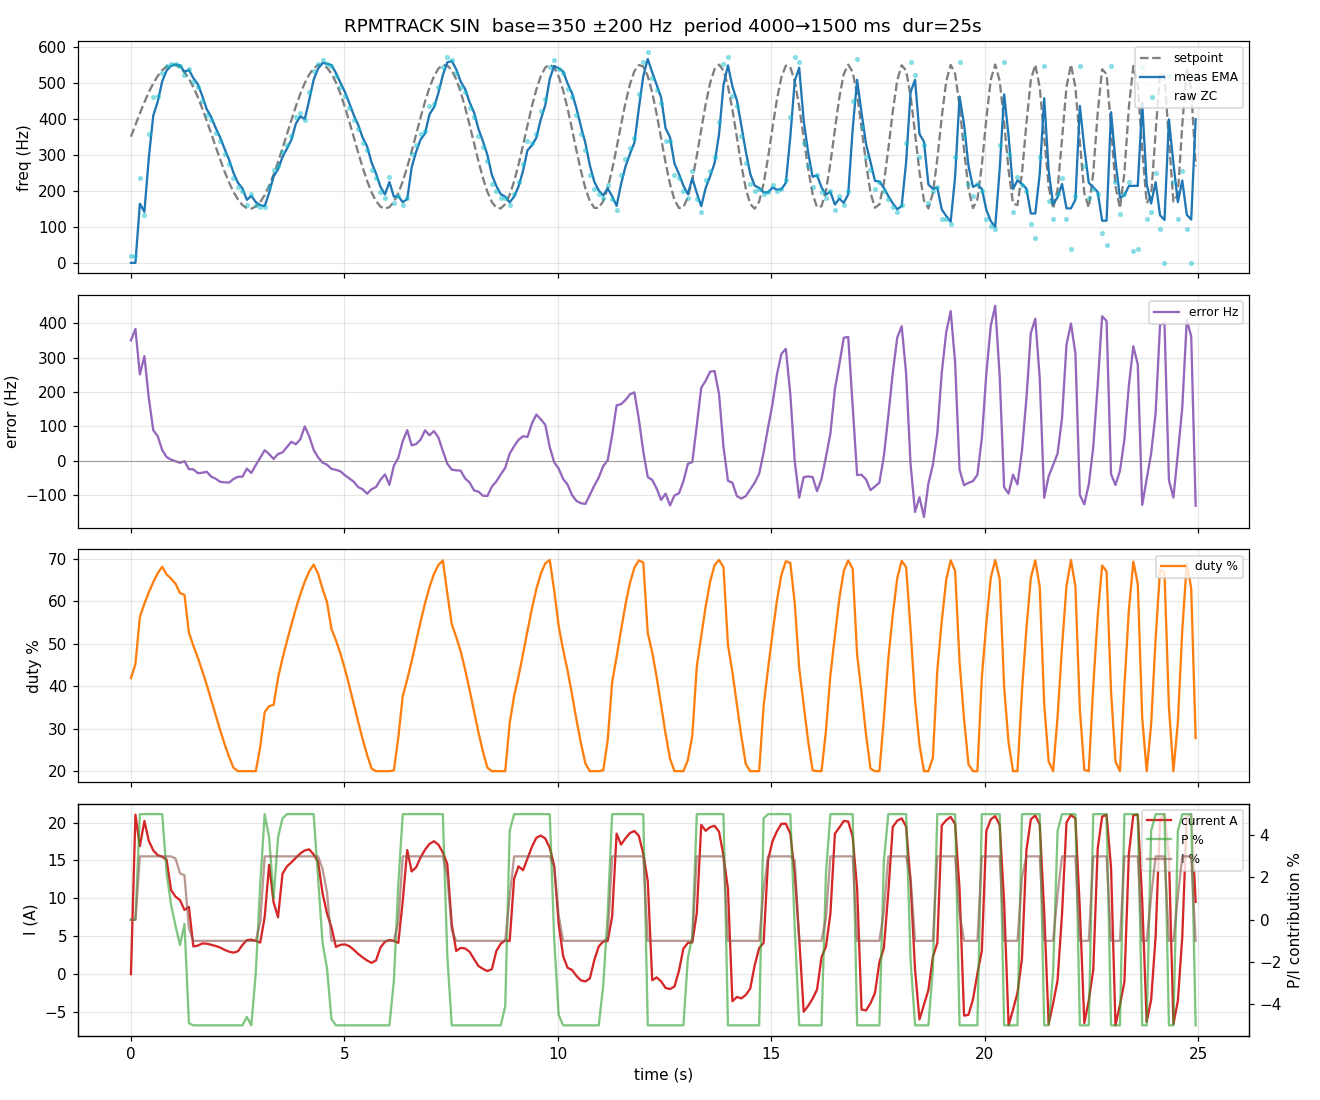

Source data for this figure (header and first rows):
t_ms, target_hz, meas_hz, duty_pct, curr_a, err_hz, i_term, p_term
0, 350, 0.00, 41.9, 0.00, 350, 0.000, 0.000
105, 382.9, 0.00, 45.2, 21.05, 382.9, 0.000, 0.000
209, 414.8, 164.1, 56.3, 16.89, 250.8, 0.030, 0.050
315, 445.7, 141.5, 59.4, 20.21, 304.2, 0.030, 0.050
419, 473.4, 292, 62.1, 17.58, 181.5, 0.030, 0.050
523, 497.9, 408.9, 64.5, 16.32, 89.03, 0.030, 0.050
628, 518.5, 447.4, 66.6, 15.70, 71.16, 0.030, 0.050
732, 534.2, 503.4, 68.1, 15.50, 30.90, 0.030, 0.050
836, 544.8, 533.8, 66.3, 15.09, 10.93, 0.030, 0.022
940, 549.7, 546.4, 65.3, 11.08, 3.28, 0.030, 0.007
1045, 548.7, 550.1, 64.1, 10.22, -1.46, 0.029, -0.003
1149, 541.8, 547.9, 61.9, 9.77, -6.06, 0.022, -0.012
1254, 529, 530.1, 61.5, 8.47, -1.11, 0.021, -0.002
1358, 510.7, 535, 52.6, 8.87, -24.26, -0.004, -0.049
1462, 487.5, 512.5, 49.5, 3.65, -25.06, -0.010, -0.050
1567, 459.6, 495.6, 46.7, 3.76, -35.99, -0.010, -0.050
1671, 428.3, 463.1, 43.6, 4.04, -34.80, -0.010, -0.050
1776, 394.1, 426.1, 40.3, 4.01, -31.96, -0.010, -0.050
1880, 358.6, 404.7, 36.8, 3.87, -46.10, -0.010, -0.050
1985, 322.2, 374.3, 33.2, 3.71, -52.09, -0.010, -0.050
2089, 287, 348.1, 29.7, 3.51, -61.17, -0.010, -0.050
2193, 253.6, 316.4, 26.4, 3.20, -62.76, -0.010, -0.050
2298, 223, 286.3, 23.4, 2.96, -63.33, -0.010, -0.050
2402, 196.8, 250, 20.8, 2.83, -53.15, -0.010, -0.050
2507, 175.6, 222, 20.0, 3.01, -46.40, -0.010, -0.050
2611, 160.4, 206.7, 20.0, 3.84, -46.28, -0.010, -0.050
2716, 151.8, 174.8, 20.0, 4.47, -22.98, -0.010, -0.046
2820, 150.3, 185.7, 20.0, 4.55, -35.46, -0.010, -0.050
2925, 156, 168.5, 20.0, 4.38, -12.56, -0.010, -0.025
3029, 168.7, 159.9, 25.7, 4.16, 8.73, -0.001, 0.017
3133, 188.1, 157.3, 33.9, 7.53, 30.70, 0.030, 0.050
3237, 213.6, 194.2, 35.3, 14.42, 19.37, 0.030, 0.039
3342, 244.6, 239.4, 35.6, 9.46, 5.21, 0.030, 0.010
3446, 279.6, 259.8, 41.9, 7.50, 19.75, 0.030, 0.039
3550, 317.4, 293.3, 46.5, 13.24, 24.12, 0.030, 0.048
3655, 357.1, 317, 50.6, 14.22, 40.10, 0.030, 0.050
3759, 396.4, 341.2, 54.5, 14.76, 55.16, 0.030, 0.050
3863, 434, 386.1, 58.2, 15.35, 47.95, 0.030, 0.050
3968, 468.8, 406.3, 61.6, 15.92, 62.48, 0.030, 0.050
4072, 498.7, 398.8, 64.6, 16.33, 99.91, 0.030, 0.050
4176, 522.6, 451.2, 67.0, 16.47, 71.42, 0.030, 0.050
4280, 539.5, 507.9, 68.6, 15.79, 31.59, 0.030, 0.050
4384, 548.6, 538.6, 66.5, 14.81, 9.96, 0.030, 0.020
4489, 549.2, 554.6, 62.9, 10.68, -5.43, 0.024, -0.011
4593, 541.3, 552.6, 59.8, 8.01, -11.36, 0.013, -0.023
4697, 525, 548.6, 53.5, 6.19, -23.63, -0.010, -0.047
4802, 500.6, 526.9, 50.8, 3.58, -26.27, -0.010, -0.050
4907, 469.3, 499.9, 47.7, 3.86, -30.57, -0.010, -0.050
5011, 432.7, 474.7, 44.1, 3.92, -41.98, -0.010, -0.050
5115, 392.1, 443.2, 40.1, 3.69, -51.08, -0.010, -0.050
5220, 348.9, 409.8, 35.8, 3.21, -60.89, -0.010, -0.050
5324, 305.9, 382.7, 31.6, 2.66, -76.77, -0.010, -0.050
5429, 264.4, 347.2, 27.5, 2.20, -82.83, -0.010, -0.050
5533, 227.1, 322.9, 23.8, 1.79, -95.80, -0.010, -0.050
5638, 195.3, 278, 20.6, 1.48, -82.74, -0.010, -0.050
5742, 171.2, 247.5, 20.0, 1.81, -76.30, -0.010, -0.050
5846, 155.8, 211, 20.0, 3.52, -55.18, -0.010, -0.050
5951, 150, 189.8, 20.0, 4.26, -39.73, -0.010, -0.050
6055, 154.5, 224.4, 20.0, 4.50, -69.92, -0.010, -0.050
6160, 169.2, 183.5, 20.2, 4.37, -14.32, -0.010, -0.029
... 180 more rows
